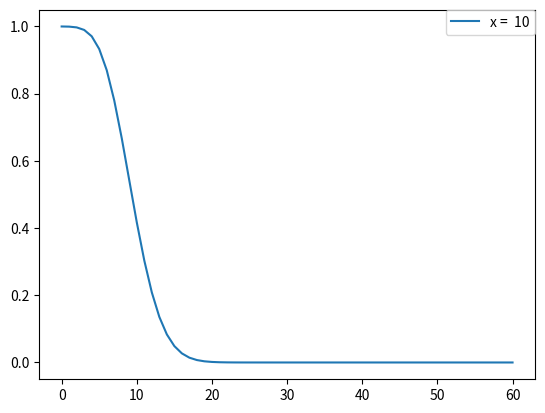
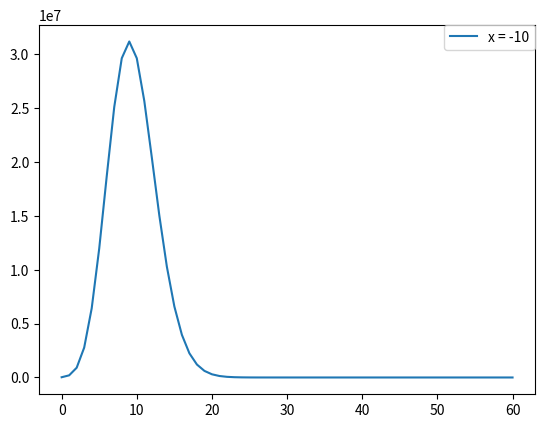
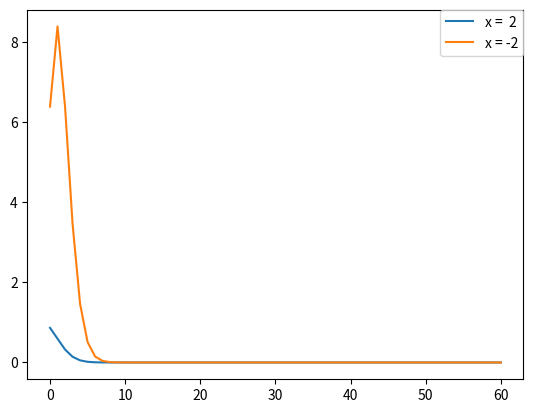

These figures' Python source, in order:
# Lesson2, Task5

from math import exp
from math import factorial
from numpy import arange
import matplotlib.pyplot as plt

# Plot with MatPlotLib by x and y
def plotWithMatplotlib(x, y, value):
    if value >= 0:
        labelName = "x = " + str(value).rjust(len(str(value)) + 1)
    else:
        labelName = "x = " + str(value).rjust(len(str(value)))
    plt.plot(x,y,label = labelName)
    plt.legend(bbox_to_anchor=(1.0, 1), loc=1, borderaxespad=0.)

# A function for exponent
def expUncertainty(x, N):
    sum = 0
    uncertainties = []
    for i in range (N+1):
        sum += (x ** i) / factorial(i)
        # show values of exponent and partial sums if needed
        # print ("N = {}, exp = {}, sum = {}".format(i, exp(x), sum))
        uncertainties.append(abs(sum - exp(x))/exp(x))
    return uncertainties

# Amount of partial sums variables
N = 60
NValues = arange(N+1)

x = 10
plotWithMatplotlib(NValues, expUncertainty(x, N),x)
plt.show()

x = -10
plotWithMatplotlib(NValues, expUncertainty(x, N), x)

plt.show()
plt.clf()

x = 2
plotWithMatplotlib(NValues, expUncertainty(x, N), x)

x = -2
plotWithMatplotlib(NValues, expUncertainty(x, N), x)

plt.show()
